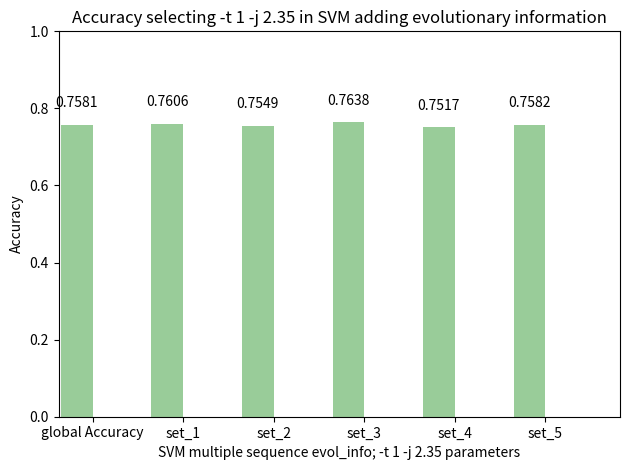

Source code (Python):
import numpy as np
import matplotlib.pyplot as plt

def autolabel(rects): 
    for rect in rects:
        height = rect.get_height()
        ax.text(rect.get_x() + rect.get_width()/2., 1.05*height,
                '%s' % float(height),
                ha='center', va='bottom')

n_groups = 6

accuracy = [0.7581, 0.7606, 0.7549, 0.7638, 0.7517, 0.7582]

fig, ax = plt.subplots()

index = np.arange(n_groups)
bar_width = 0.35

error_config = {'ecolor': '0.3'}

rect = plt.bar(index, accuracy, bar_width,
                 alpha=0.4,
                 color='green',
                 error_kw=error_config)

autolabel(rect)

plt.axis([-0.2, 6, 0, 1])

plt.xlabel('SVM multiple sequence evol_info; -t 1 -j 2.35 parameters')
plt.ylabel('Accuracy')
plt.title('Accuracy selecting -t 1 -j 2.35 in SVM adding evolutionary information')
plt.xticks(index + bar_width/2, ('global Accuracy', 'set_1', 'set_2', 'set_3', 'set_4', 'set_5'))
plt.tight_layout()
plt.show()